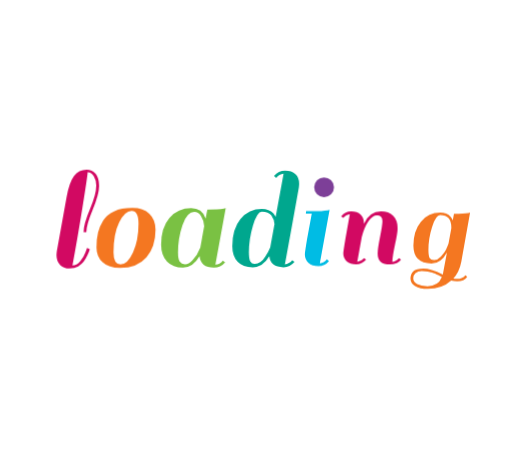
t = 0.00 s
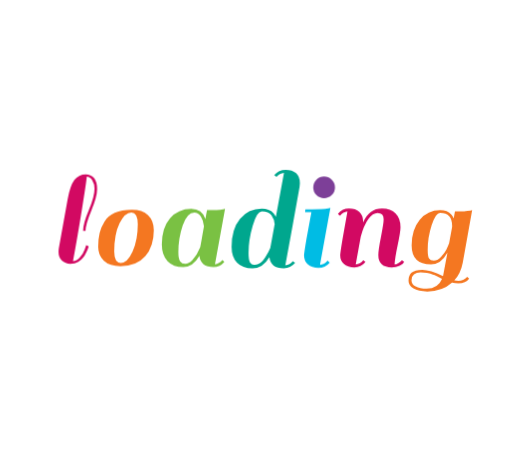
t = 0.26 s
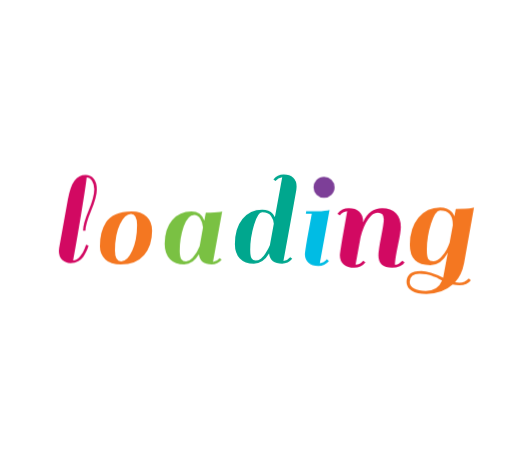
t = 0.53 s
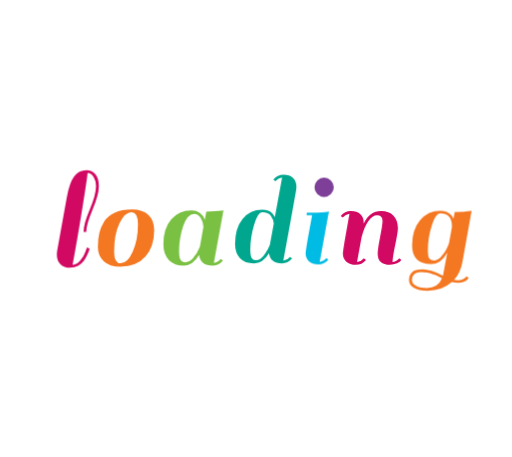
t = 0.79 s
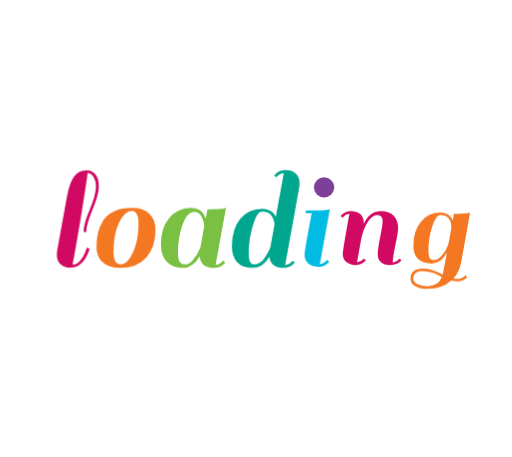
t = 1.05 s
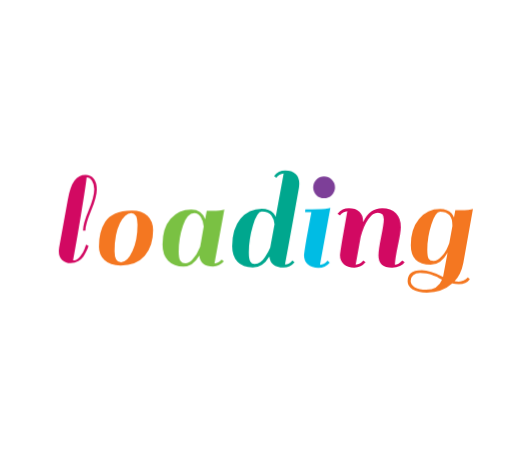
t = 1.32 s

The animated SVG that drew these frames (rendered in a browser with its animation timeline set to each time). Animation: 1 CSS @keyframes rule; one cycle of 1.58 s, repeats indefinitely.

<svg xmlns="http://www.w3.org/2000/svg" xmlns:xlink="http://www.w3.org/1999/xlink" viewBox="0 0 280 250" preserveAspectRatio="xMidYMid" style="display: block; shape-rendering: auto; background: transparent;" width="50" height="250"><style type="text/css">
  .ld-text text {
    text-anchor: middle;
    dominant-baseline: middle;
    font-size: 60px;
    opacity: 0;
    user-select: none;
    pointer-events: none;
  }
</style>
<g style="transform-origin:140px 125px;transform:scale(1)" class="ld-text">
<g transform="translate(140,125)">
  <g transform="scale(1.0000) translate(0,0)"><g class="path" style="opacity: 1; transform-origin: -97.48px -5.18px; transform: matrix3d(0.91, 0, 0, 0, 0, 0.91, 0, 0, 0, 0, 0.91, 0, 0, 0, 0, 1); animation: 1s linear -0.5775s infinite normal forwards running animate-1mup4zi39bw; transform-box: view-box;"><path d="M19.36 37.88Q18.32 39.24 16.52 40.36Q14.72 41.48 11.84 41.48Q8.96 41.48 6.96 39.64Q4.96 37.80 4.96 34.44L4.96 34.44Q4.96 33.80 5.12 32.36L5.12 32.36L10.32 3.56Q11.76-4.36 14.28-7.72Q16.80-11.08 20.96-11.08L20.96-11.08Q23.84-11.08 25.72-8.92Q27.60-6.76 27.60-2.36Q27.60 2.04 24.20 10.20Q20.80 18.36 20.80 22.12L20.80 22.12L19.36 22.12Q19.36 17.88 22.72 10Q26.08 2.12 26.08-2.60L26.08-2.60Q26.08-5.48 24.76-7.56Q23.44-9.64 21.52-9.64L21.52-9.64Q21.44-7.56 18.76 9.04Q16.08 25.64 13.44 39.88L13.44 39.88Q15.68 39.88 17.60 37.56Q19.52 35.24 20.32 32.92L20.32 32.92L21.20 30.52L22.64 31.16Q22.40 32.28 21.40 34.40Q20.40 36.52 19.36 37.88" style="fill: rgb(210, 9, 98);" transform="translate(-113.760,-20.380)"></path></g><g class="path" style="opacity: 1; transform-origin: -71.12px 5.18px; transform: matrix3d(0.91, 0, 0, 0, 0, 0.91, 0, 0, 0, 0, 0.91, 0, 0, 0, 0, 1); animation: 1s linear -0.495s infinite normal forwards running animate-1mup4zi39bw; transform-box: view-box;"><path d="M39.52 41.48Q33.36 41.48 30.16 38.40Q26.96 35.32 26.96 30.64Q26.96 25.96 27.80 22.64Q28.64 19.32 30.56 16.24Q32.48 13.16 36.36 11.40Q40.24 9.64 46.04 9.64Q51.84 9.64 55.08 12.72Q58.32 15.80 58.32 21.16L58.32 21.16Q58.32 30.28 53.48 35.88Q48.64 41.48 39.52 41.48L39.52 41.48 zM36 33.24L36 33.24Q36 39.64 39.72 39.64Q43.44 39.64 46.36 33.20Q49.28 26.76 49.28 17.88L49.28 17.88Q49.28 11.16 45.64 11.16Q42 11.16 39 17.28Q36 23.40 36 33.24" style="fill: rgb(244, 119, 33);" transform="translate(-113.760,-20.380)"></path></g><g class="path" style="opacity: 1; transform-origin: -34.24px 5.18px; transform: matrix3d(0.91, 0, 0, 0, 0, 0.91, 0, 0, 0, 0, 0.91, 0, 0, 0, 0, 1); animation: 1s linear -0.4125s infinite normal forwards running animate-1mup4zi39bw; transform-box: view-box;"><path d="M90.48 41.48L90.48 41.48Q83.44 41.48 82.80 35.32L82.80 35.32Q79.28 41.48 73.92 41.48Q68.56 41.48 65.40 38.24Q62.24 35 62.24 29.16L62.24 29.16Q62.24 20.04 66.72 14.84Q71.20 9.64 78.32 9.64L78.32 9.64Q84.16 9.64 86.08 15.16L86.08 15.16Q86.48 12.76 86.96 10.36L86.96 10.36Q92.88 10.36 95.76 9.88L95.76 9.88L96.80 9.64L91.28 39.88Q93.68 39.64 95.28 37.64L95.28 37.64L96.48 38.60Q94.08 41.48 90.48 41.48 zM71.28 33.24Q71.28 36.84 72.20 38.24Q73.12 39.64 75.04 39.64Q76.96 39.64 78.96 37.56L78.96 37.56Q81.60 34.84 83.20 30.68L83.20 30.68Q83.44 29.64 84.12 25.68Q84.80 21.72 85.28 19.16L85.28 19.16Q85.04 16.12 83.60 13.88Q82.16 11.64 80 11.64L80 11.64Q76.08 11.64 73.68 18.64Q71.28 25.64 71.28 33.24L71.28 33.24" style="fill: rgb(122, 193, 67);" transform="translate(-113.760,-20.380)"></path></g><g class="path" style="opacity: 1; transform-origin: 5.32px -5.18px; transform: matrix3d(0.91, 0, 0, 0, 0, 0.91, 0, 0, 0, 0, 0.91, 0, 0, 0, 0, 1); animation: 1s linear -0.33s infinite normal forwards running animate-1mup4zi39bw; transform-box: view-box;"><path d="M128.72 41.48L128.72 41.48Q121.68 41.48 121.04 35.48L121.04 35.48Q117.52 41.48 112.08 41.48Q106.64 41.48 103.76 38.40Q100.88 35.32 100.88 29.96L100.88 29.96Q100.88 20.52 105.36 15.08Q109.84 9.64 116.96 9.64L116.96 9.64Q121.04 9.64 123.28 12.12L123.28 12.12Q124.24 13.40 124.48 14.04L124.48 14.04L128.80-9.48Q126.40-9.24 124.80-7.24L124.80-7.24L123.60-8.20Q126-11.08 129.64-11.08Q133.28-11.08 135.28-9.24Q137.28-7.40 137.28-4.04L137.28-4.04Q137.28-3.40 137.12-1.96L137.12-1.96Q133.20 20.04 129.52 39.88L129.52 39.88Q131.92 39.64 133.52 37.64L133.52 37.64L134.72 38.60Q132.32 41.48 128.72 41.48 zM109.92 33.24Q109.92 36.92 110.68 38.28Q111.44 39.64 113.08 39.64Q114.72 39.64 116.24 38.52Q117.76 37.40 118.80 35.64L118.80 35.64Q120.72 32.68 121.52 30.60L121.52 30.60L123.84 17.96Q123.68 15.40 122.16 13.28Q120.64 11.16 116.96 11.16L116.96 11.16Q114.40 11.16 112.16 18.68Q109.92 26.20 109.92 33.24L109.92 33.24" style="fill: rgb(0, 167, 142);" transform="translate(-113.760,-20.380)"></path></g><g class="path" style="opacity: 1; transform-origin: 33.48px 5.18px; transform: matrix3d(0.91, 0, 0, 0, 0, 0.91, 0, 0, 0, 0, 0.91, 0, 0, 0, 0, 1); animation: 1s linear -0.2475s infinite normal forwards running animate-1mup4zi39bw; transform-box: view-box;"><path d="M153.92 38.60Q151.52 41.48 147.92 41.48Q144.32 41.48 142.28 39.64Q140.24 37.80 140.24 34.84L140.24 34.84Q140.24 33.80 141.52 26.12L141.52 26.12L144.16 11.80L140.80 11.80L140.96 10.36L144.40 10.36Q150.32 10.36 153.12 9.88L153.12 9.88L154.24 9.64L148.72 39.88Q151.12 39.64 152.72 37.64L152.72 37.64L153.92 38.60" style="fill: rgb(0, 188, 228);" transform="translate(-113.760,-20.380)"></path></g><g class="path" style="opacity: 1; transform-origin: 37.24px -22.54px; transform: matrix3d(0.91, 0, 0, 0, 0, 0.91, 0, 0, 0, 0, 0.91, 0, 0, 0, 0, 1); animation: 1s linear -0.165s infinite normal forwards running animate-1mup4zi39bw; transform-box: view-box;"><path d="M146.88 1.96Q145.20 0.28 145.20-2.12Q145.20-4.52 146.88-6.24Q148.56-7.96 150.96-7.96Q153.36-7.96 155.08-6.24Q156.80-4.52 156.80-2.12Q156.80 0.28 155.08 1.96Q153.36 3.64 150.96 3.64Q148.56 3.64 146.88 1.96" style="fill: rgb(125, 63, 152);" transform="translate(-113.760,-20.380)"></path></g><g class="path" style="opacity: 1; transform-origin: 62.92px 5.18px; transform: matrix3d(0.91, 0, 0, 0, 0, 0.91, 0, 0, 0, 0, 0.91, 0, 0, 0, 0, 1); animation: 1s linear -0.0825s infinite normal forwards running animate-1mup4zi39bw; transform-box: view-box;"><path d="M189.44 39.88L189.44 39.88Q191.36 39.88 193.44 37.64L193.44 37.64L194.64 38.60Q194.08 39.72 192.16 40.60Q190.24 41.48 187.92 41.48L187.92 41.48Q180.64 41.48 180.64 34.92L180.64 34.92Q180.64 32.12 182.08 24.92Q183.52 17.72 183.52 15.48L183.52 15.48Q183.52 12.04 180.24 12.04L180.24 12.04Q177.60 12.04 175.16 15.48Q172.72 18.92 171.12 24.92L171.12 24.92L168.40 39.88Q170.88 39.64 172.48 37.64L172.48 37.64L173.68 38.60Q171.28 41.48 167.68 41.48Q164.08 41.48 162.04 39.64Q160 37.80 160 34.84L160 34.84Q160 33.72 161.28 26.04L161.28 26.04L163.92 11.24Q161.52 11.48 159.92 13.48L159.92 13.48L158.72 12.52Q161.12 9.64 164.76 9.64Q168.40 9.64 170.40 11.48Q172.40 13.32 172.40 16.68L172.40 16.68L172.40 17.16Q175.68 9.64 182.64 9.64L182.64 9.64Q187.36 9.64 190 12.32Q192.64 15 192.64 19.72L192.64 19.72Q192.64 22.20 191.12 29.28Q189.60 36.36 189.44 39.88" style="fill: rgb(210, 9, 98);" transform="translate(-113.760,-20.380)"></path></g><g class="path" style="opacity: 1; transform-origin: 100.8px 12.18px; transform: matrix3d(0.91, 0, 0, 0, 0, 0.91, 0, 0, 0, 0, 0.91, 0, 0, 0, 0, 1); animation: 1s linear 0s infinite normal forwards running animate-1mup4zi39bw; transform-box: view-box;"><path d="M224.72 49.48L224.72 49.48Q227.60 49.48 229.68 47.24L229.68 47.24L230.80 48.20Q228.88 50.92 224.72 50.92L224.72 50.92Q222.96 50.92 221.12 50.52L221.12 50.52Q215.68 55.48 207.20 55.48L207.20 55.48Q202.16 55.48 199.40 53.76Q196.64 52.04 196.64 49.28Q196.64 46.52 198.36 44.88Q200.08 43.24 204.48 43.24Q208.88 43.24 216.08 46.84L216.08 46.84L218.56 33.56Q214.96 40.20 209.28 40.20L209.28 40.20Q198.40 40.20 198.40 29.48L198.40 29.48Q198.40 20.52 202.92 15.08Q207.44 9.64 214.48 9.64L214.48 9.64Q218.56 9.64 220.80 12.12L220.80 12.12Q221.44 12.84 222.08 14.28L222.08 14.28L222.80 10.36Q228.72 10.36 231.44 9.88L231.44 9.88L232.48 9.64L227.20 39.16Q226 45.40 222.40 49.24L222.40 49.24Q223.44 49.48 224.72 49.48 zM207.44 31.96Q207.44 35.64 208.16 36.88Q208.88 38.12 210.88 38.12Q212.88 38.12 214.96 35.96Q217.04 33.80 217.96 31.92Q218.88 30.04 219.52 28.28L219.52 28.28L221.20 19.08L221.20 18.52Q221.20 11.16 214.48 11.16L214.48 11.16Q211.92 11.16 209.68 18.12Q207.44 25.08 207.44 31.96L207.44 31.96 zM206.88 53.88L206.88 53.88Q213.28 53.88 215.52 48.36L215.52 48.36L214.40 47.80Q213.44 47.32 213.24 47.20Q213.04 47.08 212.16 46.68Q211.28 46.28 210.88 46.16Q210.48 46.04 209.64 45.72Q208.80 45.40 208.24 45.28Q207.68 45.16 206.96 45L206.96 45Q205.76 44.76 203.44 44.76Q201.12 44.76 199.72 45.88Q198.32 47 198.32 49.16Q198.32 51.32 200.64 52.60Q202.96 53.88 206.88 53.88" style="fill: rgb(244, 119, 33);" transform="translate(-113.760,-20.380)"></path></g></g><text dy="0.35em" fill="#d20962" font-family="Sail" font-size="80">loading</text>
</g>
</g><style type="text/css">@keyframes animate-1mup4zi39bw { 0.00% {transform: translate(0.00px,0.00px) rotate(0.00deg) scale(0.91, 0.91) skew(0deg, 0.00deg) ;opacity: 1.00;}4.00% {transform: translate(0.00px,0.00px) rotate(0.00deg) scale(0.91, 0.91) ;}8.00% {animation-timing-function: cubic-bezier(0.69,0.60,0.35,0.27);transform: translate(0.00px,0.00px) rotate(0.00deg) scale(0.91, 0.91) ;}14.00% {transform: translate(0.00px,0.00px) rotate(0.00deg) scale(0.93, 0.93) ;}18.00% {transform: translate(0.00px,0.00px) rotate(0.00deg) scale(0.94, 0.94) ;}22.00% {animation-timing-function: cubic-bezier(0.67,0.66,0.34,0.33);transform: translate(0.00px,0.00px) rotate(0.00deg) scale(0.96, 0.96) ;}26.00% {transform: translate(0.00px,0.00px) rotate(0.00deg) scale(0.97, 0.97) ;}30.00% {transform: translate(0.00px,0.00px) rotate(0.00deg) scale(0.99, 0.99) ;}34.00% {animation-timing-function: cubic-bezier(0.65,0.71,0.32,0.38);transform: translate(0.00px,0.00px) rotate(0.00deg) scale(1.01, 1.01) ;}40.00% {animation-timing-function: cubic-bezier(0.64,0.74,0.31,0.41);transform: translate(0.00px,0.00px) rotate(0.00deg) scale(1.02, 1.02) ;}46.00% {animation-timing-function: cubic-bezier(0.60,0.91,0.23,0.63);transform: translate(0.00px,0.00px) rotate(0.00deg) scale(1.03, 1.03) ;}50.00% {transform: translate(0.00px,0.00px) rotate(0.00deg) scale(1.03, 1.03) ;}54.00% {transform: translate(0.00px,0.00px) rotate(0.00deg) scale(1.03, 1.03) ;}58.00% {animation-timing-function: cubic-bezier(0.69,0.60,0.35,0.27);transform: translate(0.00px,0.00px) rotate(0.00deg) scale(1.03, 1.03) ;}64.00% {transform: translate(0.00px,0.00px) rotate(0.00deg) scale(1.01, 1.01) ;}68.00% {transform: translate(0.00px,0.00px) rotate(0.00deg) scale(1.00, 1.00) ;}72.00% {animation-timing-function: cubic-bezier(0.67,0.66,0.34,0.33);transform: translate(0.00px,0.00px) rotate(0.00deg) scale(0.98, 0.98) ;}76.00% {animation-timing-function: cubic-bezier(0.66,0.68,0.33,0.35);transform: translate(0.00px,0.00px) rotate(0.00deg) scale(0.97, 0.97) ;}82.00% {animation-timing-function: cubic-bezier(0.65,0.71,0.32,0.38);transform: translate(0.00px,0.00px) rotate(0.00deg) scale(0.94, 0.94) ;}88.00% {animation-timing-function: cubic-bezier(0.65,0.73,0.31,0.40);transform: translate(0.00px,0.00px) rotate(0.00deg) scale(0.92, 0.92) ;}94.00% {animation-timing-function: cubic-bezier(0.63,0.80,0.28,0.48);transform: translate(0.00px,0.00px) rotate(0.00deg) scale(0.91, 0.91) ;}100.00% {animation-timing-function: cubic-bezier(0.63,0.80,0.28,0.48);transform: translate(0.00px,0.00px) rotate(0.00deg) scale(0.91, 0.91) ;} }</style><!-- [ldio] generated by https://loading.io --></svg>
